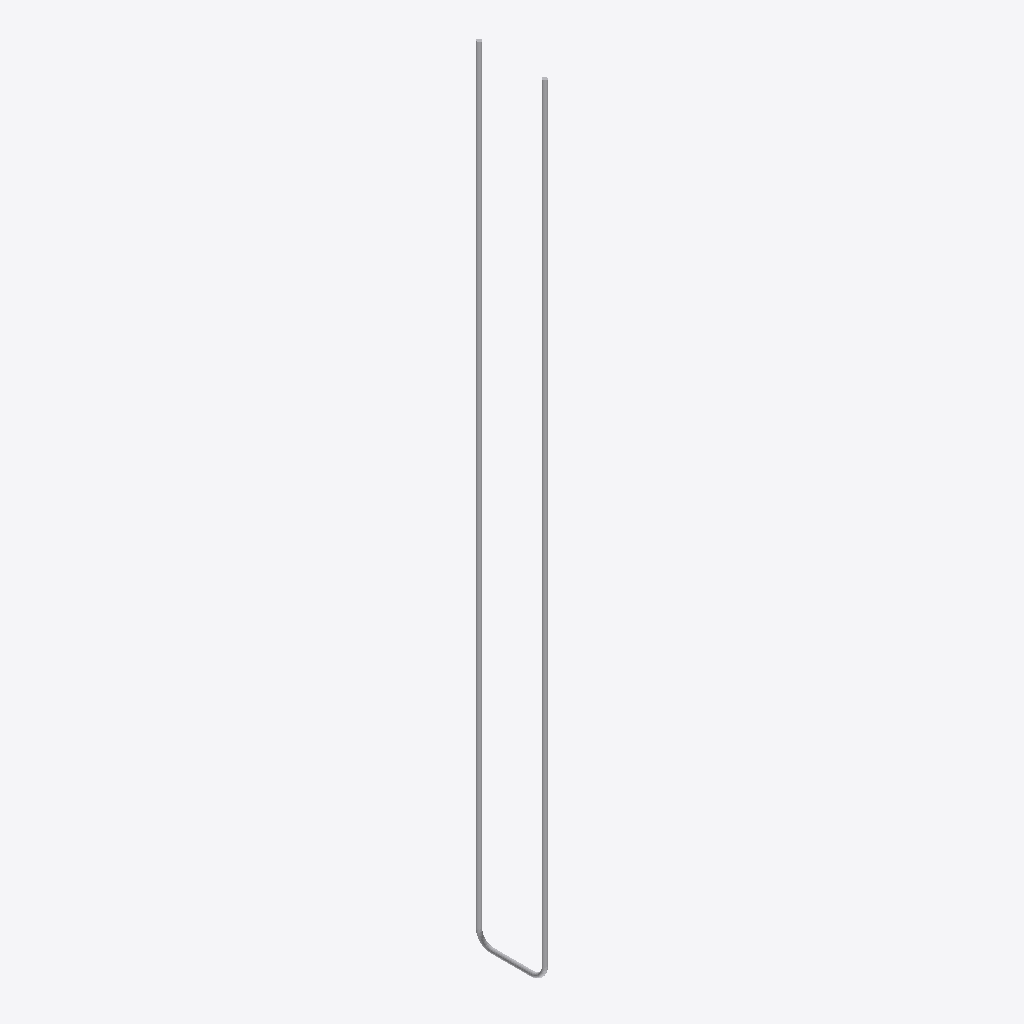
Isometric view of an IFC building model (IFC-SPF (STEP), schema IFC4, length unit millimetre), seen from the south-west, elements coloured by IFC class: 1 other element (light grey).
Extent 0.0 m × 0.2 m × 2.1 m (x, y, z). Storeys (5): -02 Этаж Паркинг at -6.90 m; -01 Этаж Паркинг at -3.00 m; LVL-1 at -1.25 m; 01.1 Этаж 8.1 at 0.00 m; 01 Кровля Паркинг at 2.85 m. Elements (1): 1 IfcReinforcingBar.

HEADER;
FILE_DESCRIPTION(('ViewDefinition [ReferenceView_V1.2]','ExchangeRequirement [Structural]'),'2;1');
FILE_NAME('','2024-07-31T08:56:24+03:00',(''),(''),'ODA SDAI 22.12','23.0.1.318 - Exporter 23.0.1.318 - Альтернативны','');
FILE_SCHEMA(('IFC4'));
ENDSEC;
DATA;
#99=IFCPROJECT('3w57GPfL5FTBtswA3vm9Mg',#20,'',$,$,'','',(#94),#90);
#127=IFCSITE('3w57GPfL5FTBtswA3vm9Me',#20,'Default',$,$,#126,$,$,.ELEMENT.,(55,44,59,999999),(37,42,0,2746),0.0,$,$);
#101=IFCBUILDING('3w57GPfL5FTBtswA3vm9Mh',#20,'',$,$,#16,$,'',.ELEMENT.,$,$,#100);
#105=IFCBUILDINGSTOREY('2B69AuTqjCS8v8SoOIujJA',#20,'-02 Этаж Паркинг',$,'Уровень:...Отметка с именем уровня 1',#104,$,'-02 Этаж Паркинг',.ELEMENT.,-5650.0);
#109=IFCBUILDINGSTOREY('2B69AuTqjCS8v8SoOIujJB',#20,'-01 Этаж Паркинг',$,'Уровень:...Отметка с именем уровня 1',#108,$,'-01 Этаж Паркинг',.ELEMENT.,-1750.0000000000002);
#112=IFCBUILDINGSTOREY('1qv6ynVKX7xf87anS8vNi1',#20,'LVL-1',$,'Уровень:...Отметка с именем уровня',#111,$,'LVL-1',.ELEMENT.,-2.514875E-10);
#119=IFCBUILDINGSTOREY('3w57GPfL5FTBtswA06MzPU',#20,'01.1 Этаж 8.1',$,'Уровень:...Отметка с именем уровня',#118,$,'01.1 Этаж 8.1',.ELEMENT.,1249.9999999999984);
#123=IFCBUILDINGSTOREY('3w57GPfL5FTBtswA06VXet',#20,'01 Кровля Паркинг',$,'Уровень:...Отметка с именем уровня 1',#122,$,'01 Кровля Паркинг',.ELEMENT.,4100.0);
#67133=IFCREINFORCINGBAR('3pMHxwyu1F28xtm2jjq1K0',#20,'Арматурный стержень:12 A500С : Форма ...20 (П-образный):8125776: 1',$,'Арматурный стержень:12 A500С',#67126,#67132,'8125776',$,$,$,$,$,$);
ENDSEC;
